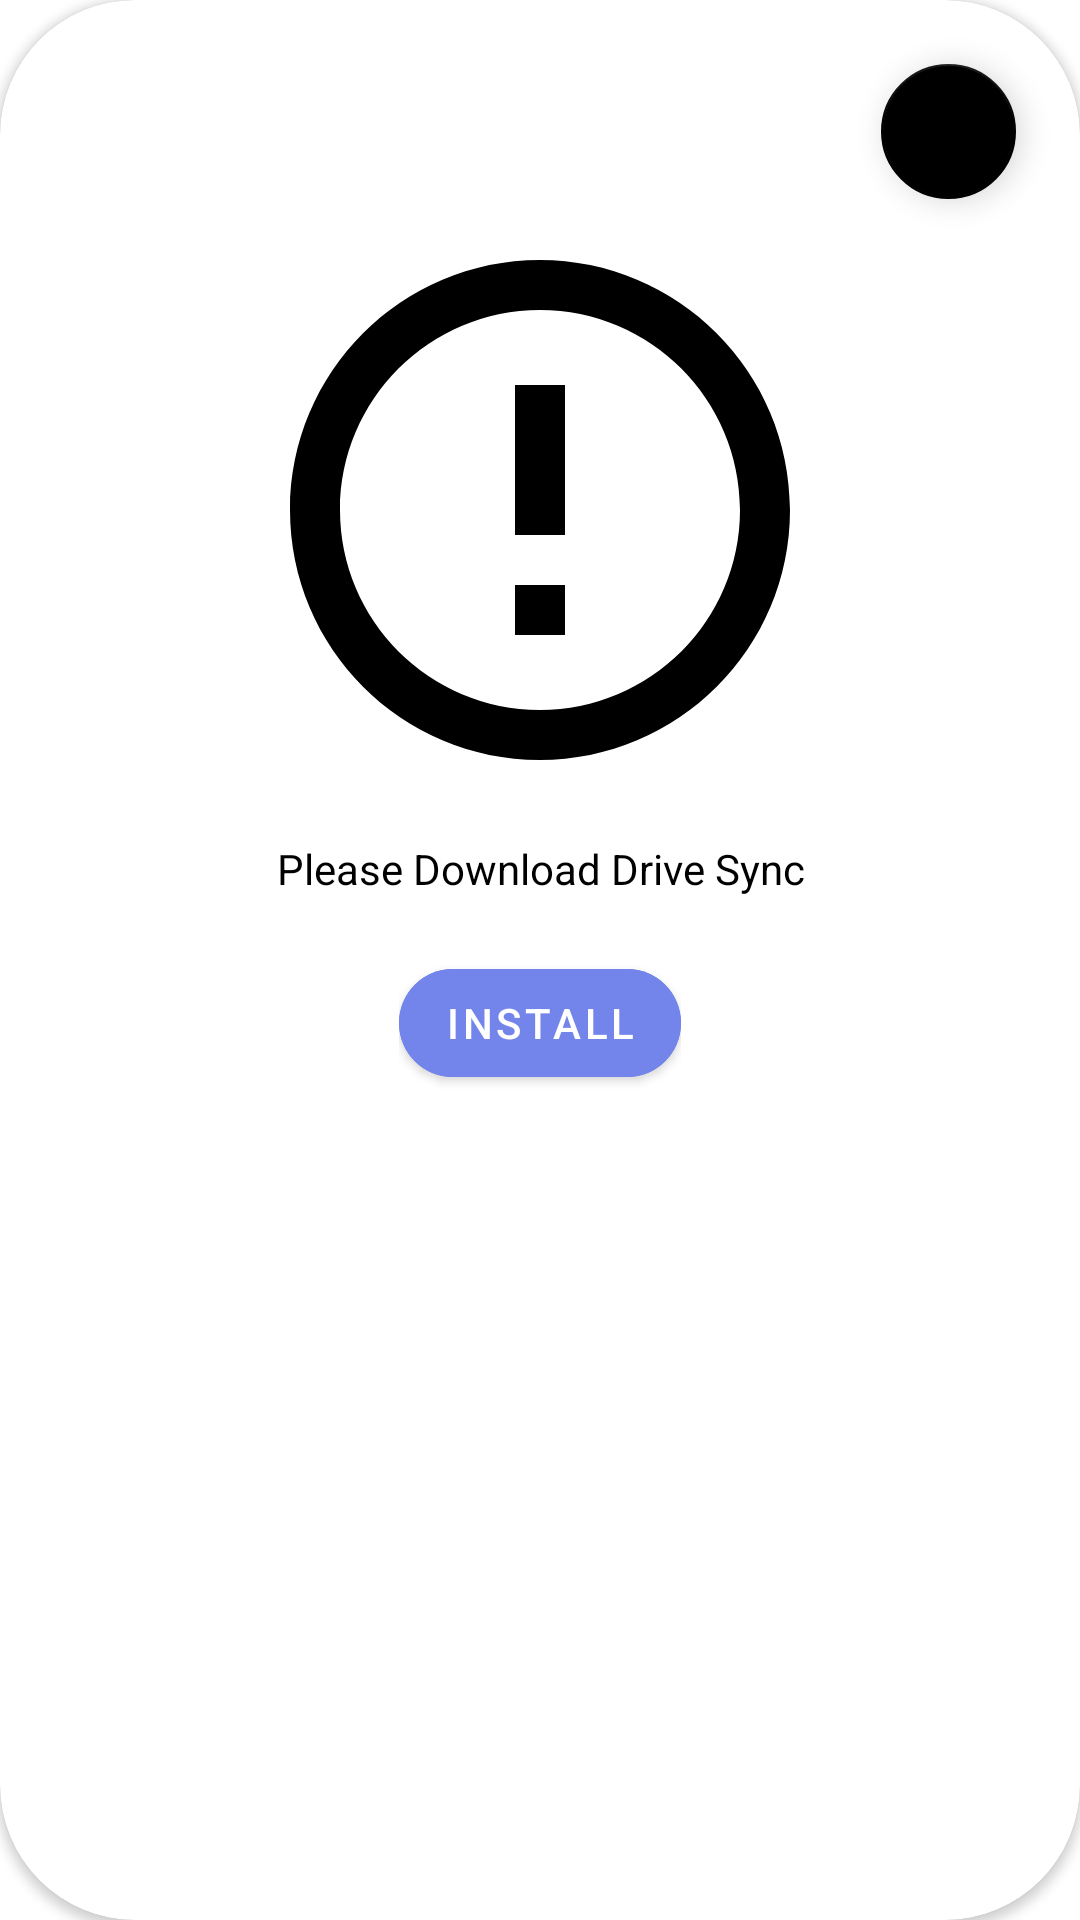

Layout XML and referenced resources for this Android screen:
<!-- AndroidManifest.xml: application theme Theme.Lavtc_photo -->
<!-- res/layout/activity_drive_sync.xml -->
<?xml version="1.0" encoding="utf-8"?>
<androidx.cardview.widget.CardView xmlns:android="http://schemas.android.com/apk/res/android"
    xmlns:app="http://schemas.android.com/apk/res-auto"
    xmlns:tools="http://schemas.android.com/tools"
    android:layout_width="wrap_content"
    android:layout_height="wrap_content"
    tools:context=".Drive_Sync"
    app:cardCornerRadius="45dp">

    <com.google.android.material.floatingactionbutton.FloatingActionButton
        android:id="@+id/back"
        android:layout_margin="20dp"
        android:contentDescription="filename"
        android:layout_width="wrap_content"
        android:layout_height="wrap_content"
        android:layout_gravity="right"
        android:backgroundTint="#000000"
        android:foreground="@drawable/back"
        app:backgroundTint="@color/black"
        app:fabCustomSize="45dp" />

    <LinearLayout
        android:layout_margin="20dp"
        android:layout_width="match_parent"
        android:layout_height="match_parent"
        android:orientation="vertical"
        android:padding="40dp"
        app:layout_constraintBottom_toBottomOf="parent"
        app:layout_constraintEnd_toEndOf="parent"
        app:layout_constraintStart_toStartOf="parent"
        app:layout_constraintTop_toTopOf="parent">



        <ImageView
            android:layout_width="200dp"
            android:layout_height="200dp"
            android:layout_gravity="center"
            android:layout_marginTop="10dp"
            android:src="@drawable/baseline_error_outline_24"
            app:tint="#000000" />

        <TextView
            android:layout_marginTop="10dp"
            android:layout_width="wrap_content"
            android:layout_height="wrap_content"
            android:text="Please Download Drive Sync"
            android:gravity="center"
            android:textColor="#000000"
            android:layout_gravity="center"/>


        <LinearLayout
            android:layout_width="wrap_content"
            android:layout_height="wrap_content"
            android:layout_gravity="center"
            android:layout_marginTop="18dp"
            android:orientation="horizontal">

            <com.google.android.material.button.MaterialButton
                android:id="@+id/download"
                android:layout_width="match_parent"
                android:layout_height="match_parent"
                android:backgroundTint="#7385EA"
                android:paddingLeft="15dp"
                android:paddingTop="8dp"
                android:paddingRight="15dp"
                android:paddingBottom="8dp"
                android:text="Install"
                app:cornerRadius="45dp" />

        </LinearLayout>

    </LinearLayout>

</androidx.cardview.widget.CardView>
<!-- resources referenced by this layout -->
<resources>
  <!-- drawable baseline_error_outline_24 (drawable) -->
  <vector android:height="60dp" android:tint="#000000"
      android:viewportHeight="24" android:viewportWidth="24"
      android:width="60dp" xmlns:android="http://schemas.android.com/apk/res/android">
      <path android:fillColor="@android:color/white" android:pathData="M11,15h2v2h-2zM11,7h2v6h-2zM11.99,2C6.47,2 2,6.48 2,12s4.47,10 9.99,10C17.52,22 22,17.52 22,12S17.52,2 11.99,2zM12,20c-4.42,0 -8,-3.58 -8,-8s3.58,-8 8,-8 8,3.58 8,8 -3.58,8 -8,8z"/>
  </vector>
  <style name="Theme.Lavtc_photo" parent="Theme.MaterialComponents.DayNight.DarkActionBar">
          
          <item name="colorPrimary">@color/purple_500</item>
          <item name="colorPrimaryVariant">@color/purple_700</item>
          <item name="colorOnPrimary">@color/white</item>
          
          <item name="colorSecondary">@color/teal_200</item>
          <item name="colorSecondaryVariant">@color/teal_700</item>
          <item name="colorOnSecondary">@color/black</item>
          
          <item name="android:statusBarColor">?attr/colorPrimaryVariant</item>
          
      </style>
  <!-- not gathered from this repository: default colours our renderer supplied (Android Studio template values) -->
  <color name="purple_500">#FF6200EE</color>
  <color name="purple_700">#FF3700B3</color>
  <color name="teal_200">#FF03DAC5</color>
  <color name="teal_700">#FF018786</color>
  <color name="black">#FF000000</color>
  <color name="white">#FFFFFFFF</color>
</resources>
